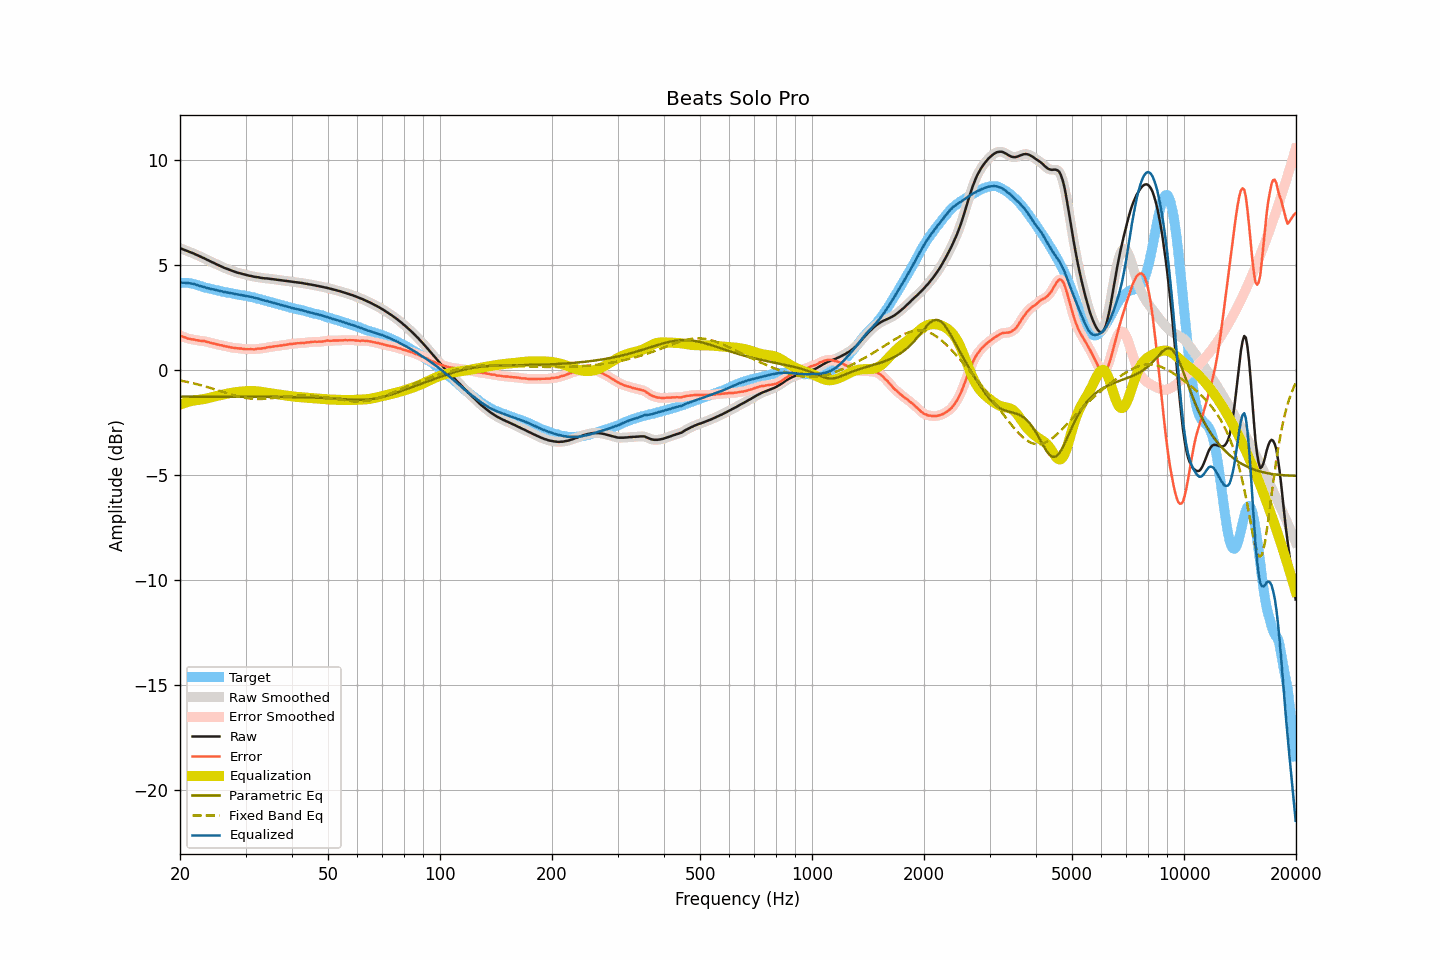

Data behind this chart, as committed beside it:
frequency, raw, smoothed, error, error_smoothed, equalization, parametric_eq, fixed_band_eq, equalized_raw, equalized_smoothed, target
20.00, 5.81, 5.81, 1.65, 1.65, -1.64, -1.26, -0.49, 4.16, 4.16, 4.16
20.20, 5.78, 5.78, 1.62, 1.62, -1.61, -1.26, -0.51, 4.16, 4.16, 4.16
20.40, 5.75, 5.75, 1.59, 1.59, -1.59, -1.26, -0.52, 4.16, 4.16, 4.16
20.61, 5.72, 5.72, 1.56, 1.56, -1.56, -1.26, -0.54, 4.16, 4.16, 4.16
20.81, 5.69, 5.69, 1.53, 1.53, -1.53, -1.26, -0.55, 4.15, 4.15, 4.16
21.02, 5.66, 5.66, 1.50, 1.50, -1.51, -1.26, -0.57, 4.14, 4.14, 4.16
21.23, 5.63, 5.63, 1.49, 1.49, -1.49, -1.26, -0.59, 4.13, 4.13, 4.14
21.44, 5.59, 5.60, 1.47, 1.47, -1.47, -1.26, -0.60, 4.12, 4.12, 4.12
21.66, 5.57, 5.56, 1.46, 1.46, -1.46, -1.26, -0.62, 4.11, 4.11, 4.10
21.87, 5.53, 5.53, 1.45, 1.45, -1.44, -1.26, -0.64, 4.09, 4.09, 4.08
22.09, 5.50, 5.50, 1.42, 1.43, -1.43, -1.26, -0.66, 4.06, 4.07, 4.07
22.31, 5.46, 5.46, 1.42, 1.42, -1.42, -1.26, -0.68, 4.04, 4.04, 4.04
22.54, 5.43, 5.43, 1.40, 1.40, -1.41, -1.26, -0.70, 4.02, 4.02, 4.02
22.76, 5.40, 5.39, 1.39, 1.40, -1.40, -1.26, -0.72, 4.00, 4.00, 4.00
22.99, 5.36, 5.36, 1.38, 1.39, -1.39, -1.26, -0.74, 3.97, 3.97, 3.97
23.22, 5.33, 5.32, 1.39, 1.38, -1.37, -1.26, -0.76, 3.95, 3.95, 3.94
23.45, 5.29, 5.29, 1.37, 1.36, -1.36, -1.26, -0.78, 3.93, 3.93, 3.92
23.69, 5.25, 5.25, 1.34, 1.35, -1.34, -1.26, -0.81, 3.90, 3.91, 3.91
23.92, 5.21, 5.21, 1.33, 1.32, -1.32, -1.26, -0.83, 3.89, 3.89, 3.89
24.16, 5.17, 5.18, 1.30, 1.30, -1.31, -1.26, -0.85, 3.87, 3.87, 3.88
24.40, 5.13, 5.14, 1.28, 1.28, -1.29, -1.26, -0.87, 3.85, 3.85, 3.86
24.65, 5.11, 5.10, 1.27, 1.26, -1.27, -1.26, -0.90, 3.84, 3.83, 3.84
24.89, 5.06, 5.06, 1.25, 1.25, -1.25, -1.26, -0.92, 3.82, 3.82, 3.81
25.14, 5.02, 5.03, 1.22, 1.23, -1.23, -1.26, -0.95, 3.80, 3.80, 3.80
25.39, 4.99, 4.99, 1.21, 1.21, -1.21, -1.26, -0.97, 3.78, 3.78, 3.78
25.65, 4.96, 4.96, 1.18, 1.19, -1.19, -1.26, -0.99, 3.76, 3.76, 3.77
25.91, 4.93, 4.92, 1.19, 1.18, -1.18, -1.26, -1.02, 3.75, 3.75, 3.74
26.16, 4.88, 4.89, 1.16, 1.16, -1.16, -1.26, -1.04, 3.73, 3.73, 3.73
26.43, 4.86, 4.86, 1.14, 1.14, -1.14, -1.26, -1.07, 3.72, 3.72, 3.72
26.69, 4.83, 4.82, 1.13, 1.12, -1.12, -1.26, -1.09, 3.70, 3.70, 3.70
26.96, 4.80, 4.80, 1.11, 1.11, -1.11, -1.26, -1.12, 3.69, 3.69, 3.69
27.23, 4.77, 4.76, 1.09, 1.09, -1.09, -1.26, -1.14, 3.67, 3.67, 3.67
27.50, 4.74, 4.74, 1.07, 1.08, -1.08, -1.26, -1.16, 3.66, 3.66, 3.66
27.77, 4.71, 4.71, 1.06, 1.06, -1.07, -1.26, -1.18, 3.64, 3.64, 3.64
28.05, 4.69, 4.68, 1.06, 1.05, -1.06, -1.26, -1.21, 3.63, 3.62, 3.63
28.33, 4.66, 4.66, 1.05, 1.05, -1.05, -1.26, -1.23, 3.61, 3.61, 3.61
28.62, 4.64, 4.64, 1.04, 1.04, -1.04, -1.27, -1.24, 3.60, 3.60, 3.60
28.90, 4.62, 4.61, 1.03, 1.03, -1.03, -1.27, -1.26, 3.59, 3.59, 3.59
29.19, 4.60, 4.60, 1.03, 1.03, -1.02, -1.27, -1.28, 3.57, 3.57, 3.56
29.48, 4.58, 4.58, 1.01, 1.02, -1.01, -1.27, -1.30, 3.56, 3.56, 3.56
29.78, 4.56, 4.56, 1.01, 1.01, -1.01, -1.27, -1.31, 3.55, 3.55, 3.55
30.08, 4.54, 4.53, 1.00, 1.00, -1.00, -1.27, -1.32, 3.53, 3.53, 3.54
30.38, 4.52, 4.52, 1.00, 1.00, -1.00, -1.27, -1.34, 3.52, 3.52, 3.52
30.68, 4.50, 4.50, 0.99, 1.00, -1.00, -1.27, -1.35, 3.50, 3.50, 3.50
30.99, 4.49, 4.48, 1.00, 1.00, -0.99, -1.27, -1.35, 3.49, 3.49, 3.48
31.30, 4.47, 4.46, 1.00, 0.99, -1.00, -1.27, -1.36, 3.47, 3.47, 3.47
31.61, 4.45, 4.45, 0.99, 1.00, -1.00, -1.27, -1.37, 3.45, 3.45, 3.46
31.93, 4.44, 4.44, 1.00, 1.00, -1.00, -1.27, -1.37, 3.43, 3.43, 3.44
32.24, 4.43, 4.42, 1.02, 1.01, -1.01, -1.27, -1.37, 3.42, 3.41, 3.40
32.57, 4.42, 4.41, 1.02, 1.02, -1.02, -1.27, -1.37, 3.40, 3.39, 3.39
32.89, 4.40, 4.40, 1.02, 1.03, -1.03, -1.27, -1.37, 3.37, 3.37, 3.38
33.22, 4.39, 4.38, 1.04, 1.03, -1.04, -1.27, -1.37, 3.35, 3.35, 3.35
33.55, 4.38, 4.37, 1.04, 1.04, -1.05, -1.27, -1.37, 3.33, 3.32, 3.33
33.89, 4.37, 4.37, 1.06, 1.06, -1.06, -1.27, -1.36, 3.30, 3.31, 3.31
34.23, 4.37, 4.36, 1.08, 1.08, -1.07, -1.27, -1.36, 3.29, 3.29, 3.29
34.57, 4.36, 4.35, 1.09, 1.09, -1.09, -1.27, -1.35, 3.27, 3.27, 3.26
34.92, 4.35, 4.35, 1.11, 1.10, -1.10, -1.27, -1.34, 3.25, 3.25, 3.24
35.27, 4.34, 4.34, 1.11, 1.11, -1.11, -1.27, -1.34, 3.22, 3.22, 3.23
35.62, 4.33, 4.33, 1.12, 1.12, -1.12, -1.27, -1.33, 3.20, 3.20, 3.20
35.97, 4.32, 4.32, 1.14, 1.13, -1.13, -1.27, -1.32, 3.18, 3.18, 3.18
... 635 more rows
